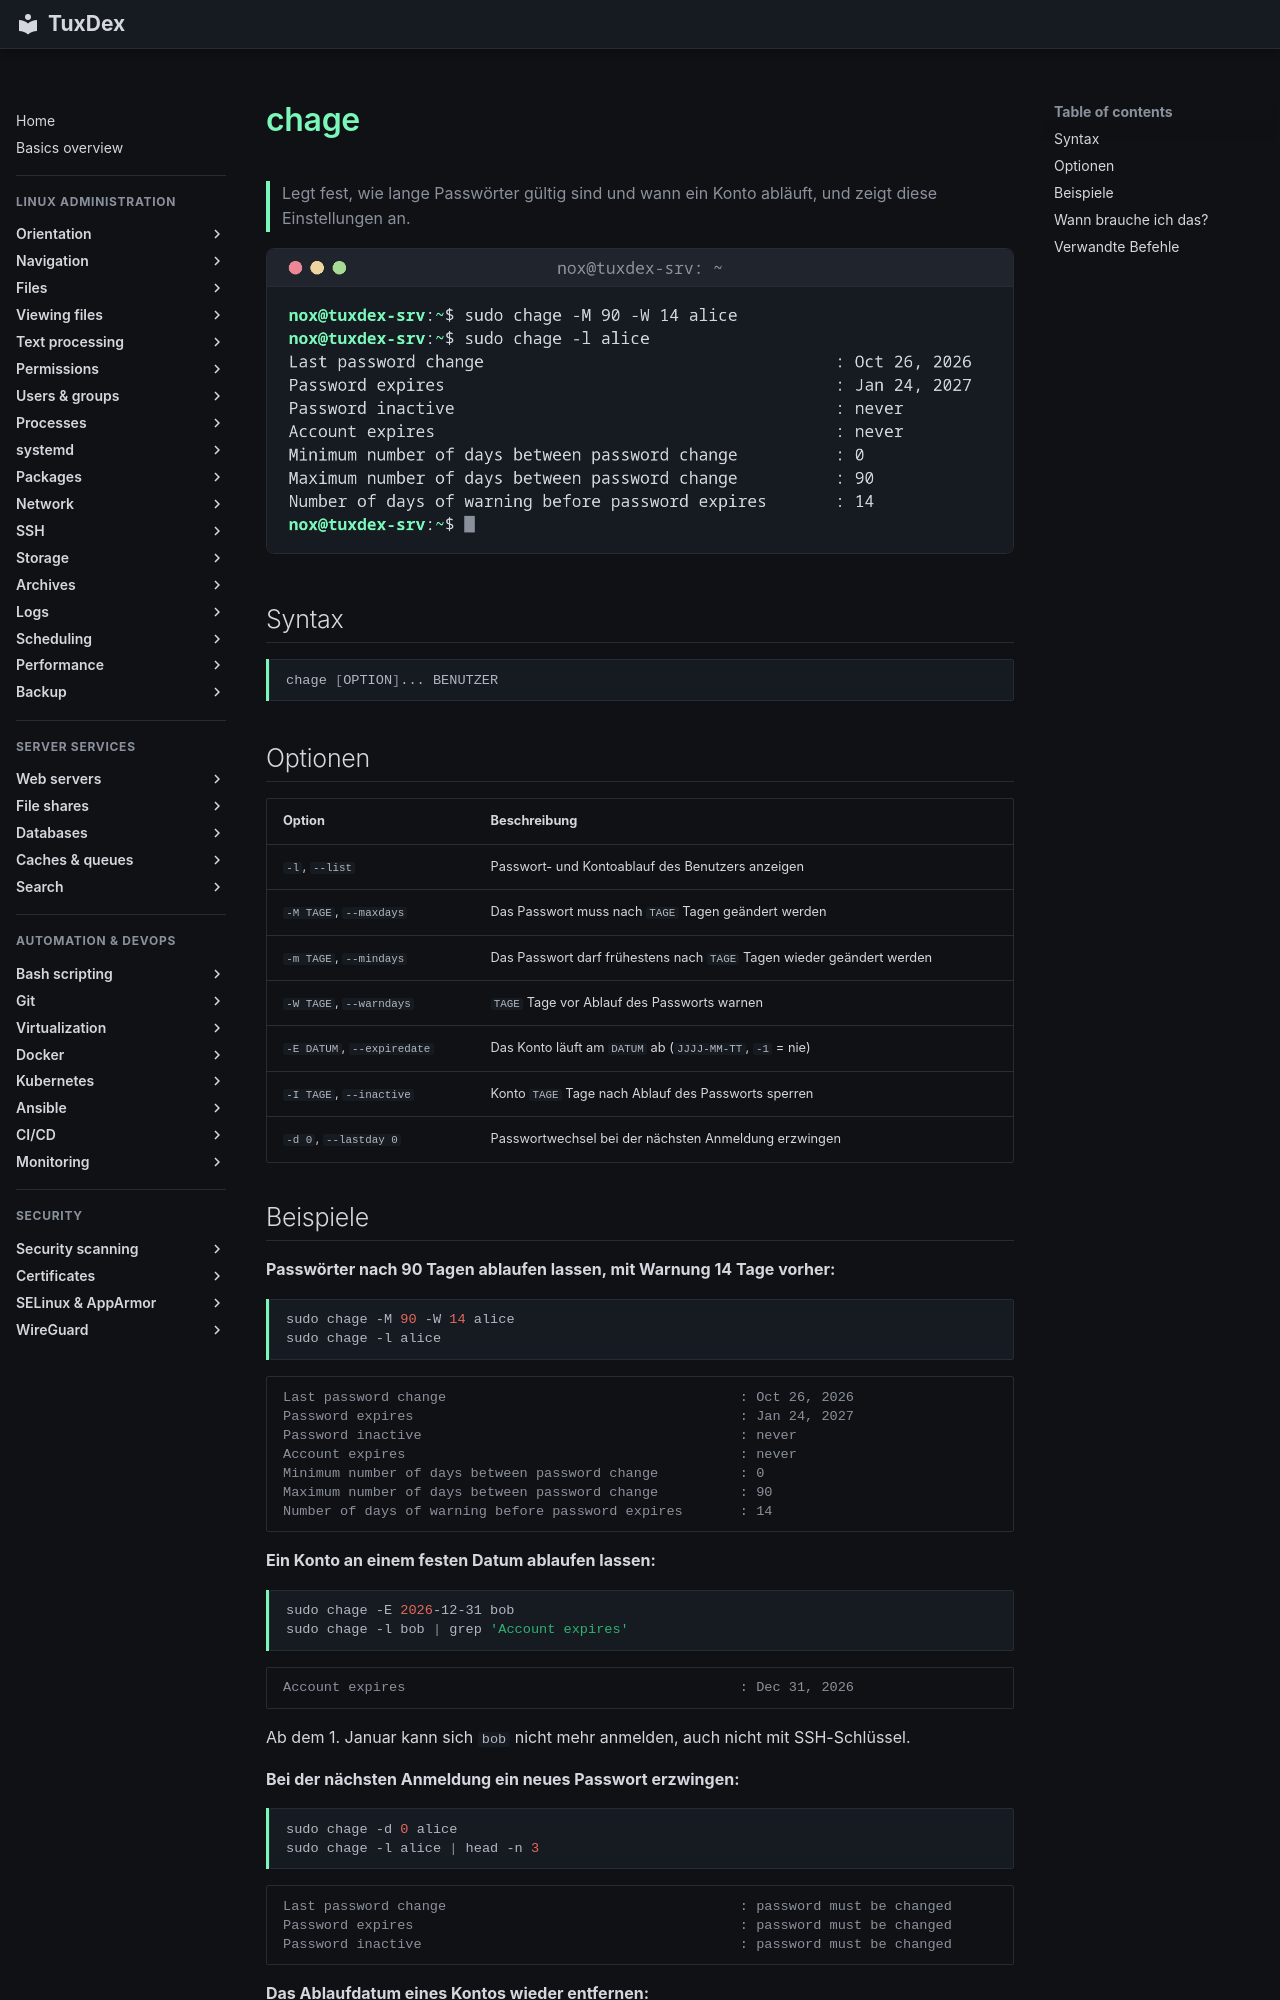

repository: Noxisan/tuxcodex · page: 07-users-groups/chage.de/index.html · generator: mkdocs

# chage

> Legt fest, wie lange Passwörter gültig sind und wann ein Konto abläuft, und zeigt diese Einstellungen an.

![chage output](../assets/screenshots/07-users-groups/chage.png)

## Syntax

```bash
chage [OPTION]... BENUTZER
```

## Optionen

| Option | Beschreibung |
|--------|--------------|
| `-l`, `--list` | Passwort- und Kontoablauf des Benutzers anzeigen |
| `-M TAGE`, `--maxdays` | Das Passwort muss nach `TAGE` Tagen geändert werden |
| `-m TAGE`, `--mindays` | Das Passwort darf frühestens nach `TAGE` Tagen wieder geändert werden |
| `-W TAGE`, `--warndays` | `TAGE` Tage vor Ablauf des Passworts warnen |
| `-E DATUM`, `--expiredate` | Das Konto läuft am `DATUM` ab (`JJJJ-MM-TT`, `-1` = nie) |
| `-I TAGE`, `--inactive` | Konto `TAGE` Tage nach Ablauf des Passworts sperren |
| `-d 0`, `--lastday 0` | Passwortwechsel bei der nächsten Anmeldung erzwingen |
